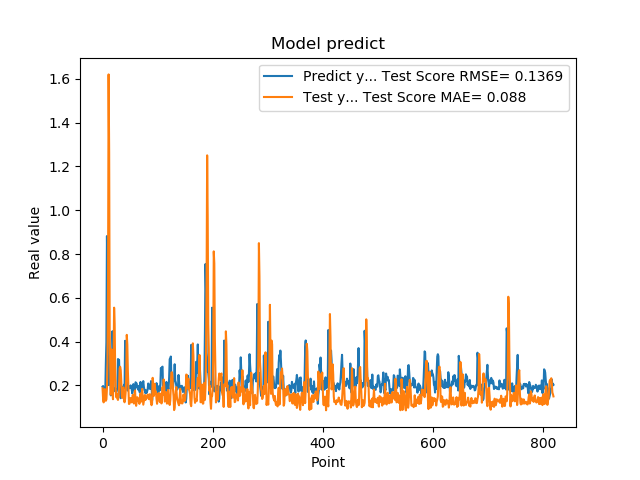

The data file committed next to this chart (first rows):
1.941800117492676059e-01, 1.867411582741622667e-01
1.970258951187133512e-01, 1.397731071842099326e-01
1.859861761331558505e-01, 1.225341636569296927e-01
1.705197989940643033e-01, 1.670548806206778314e-01
1.844120919704437256e-01, 1.830413501946989152e-01
1.779371052980423251e-01, 1.320797285924334430e-01
3.004232645034790039e-01, 1.298463302997930890e-01
3.969086110591887873e-01, 1.363809970868845867e-01
8.820003867149353027e-01, 1.869787646443339391e-01
6.841114759445190430e-01, 3.079097228714892664e-01
2.116497457027435580e-01, 6.693021214487939741e-01
2.014262527227401733e-01, 1.620377904649508816e+00
2.061583995819092074e-01, 1.265433196285618456e+00
3.160260915756225586e-01, 4.474291506158000753e-01
3.489396274089813232e-01, 2.767765000471595349e-01
1.544443815946578979e-01, 1.577199302969898853e-01
1.959947794675827026e-01, 3.648777244483020210e-01
1.894801408052444180e-01, 3.312514761147021258e-01
4.474425017833709162e-01, 1.646350949348173165e-01
3.771362304687500555e-01, 1.368664245055815076e-01
1.889318972826004028e-01, 2.986667665437214847e-01
1.752775162458419522e-01, 5.550063305053724028e-01
1.822472065687180121e-01, 4.812494740620762435e-01
1.866402029991149902e-01, 2.566586514408457642e-01
1.715678423643112183e-01, 1.772059600967653414e-01
1.676391065120696744e-01, 1.457328982186100186e-01
1.773854047060013095e-01, 1.613158826279157687e-01
1.872433423995972235e-01, 1.405724694171354427e-01
3.204146027565002441e-01, 1.335878559383694986e-01
3.134283721446990967e-01, 1.516205984233244541e-01
3.171058297157288153e-01, 1.910700531304792282e-01
2.202603369951247891e-01, 2.764423417822931550e-01
1.659800857305526733e-01, 2.852234181271347535e-01
1.415748745203018188e-01, 2.708414937079912654e-01
1.852595061063766479e-01, 2.215938567548126625e-01
1.814238876104354858e-01, 1.513005389276395607e-01
1.905867606401443481e-01, 1.432437102729579581e-01
1.810430586338043213e-01, 1.877424298168716699e-01
1.954265981912612915e-01, 1.907330945101835540e-01
2.029463946819305142e-01, 1.314490996811679968e-01
1.862521618604660034e-01, 1.228011160254924294e-01
4.038094580173492432e-01, 1.376537149856716380e-01
3.743042349815369207e-01, 1.701327695904413240e-01
2.572054266929626465e-01, 2.276395911636913127e-01
2.253161966800689420e-01, 4.308000969392108970e-01
1.787700653076171875e-01, 3.868338287291764876e-01
1.761920750141143799e-01, 2.654713712932177394e-01
1.861467957496643066e-01, 1.903377619468528958e-01
1.954011768102645874e-01, 1.152436860816195702e-01
1.907722949981689176e-01, 1.163171923762947035e-01
1.898660957813262939e-01, 1.389341319645712725e-01
2.001174986362457275e-01, 1.423587672417332417e-01
1.922753006219863892e-01, 1.231287153281139385e-01
1.810636967420578003e-01, 1.230084339979585911e-01
1.635809391736984530e-01, 1.408411415778621500e-01
1.916799396276473999e-01, 1.564847923708622135e-01
2.058236002922058105e-01, 1.275488207168803956e-01
1.857409924268722812e-01, 1.171516611635462363e-01
1.752161234617233276e-01, 1.557131474194475285e-01
1.845117062330245972e-01, 1.767254347421041982e-01
2.143009155988692682e-01, 1.317207450521505341e-01
... 759 more rows
